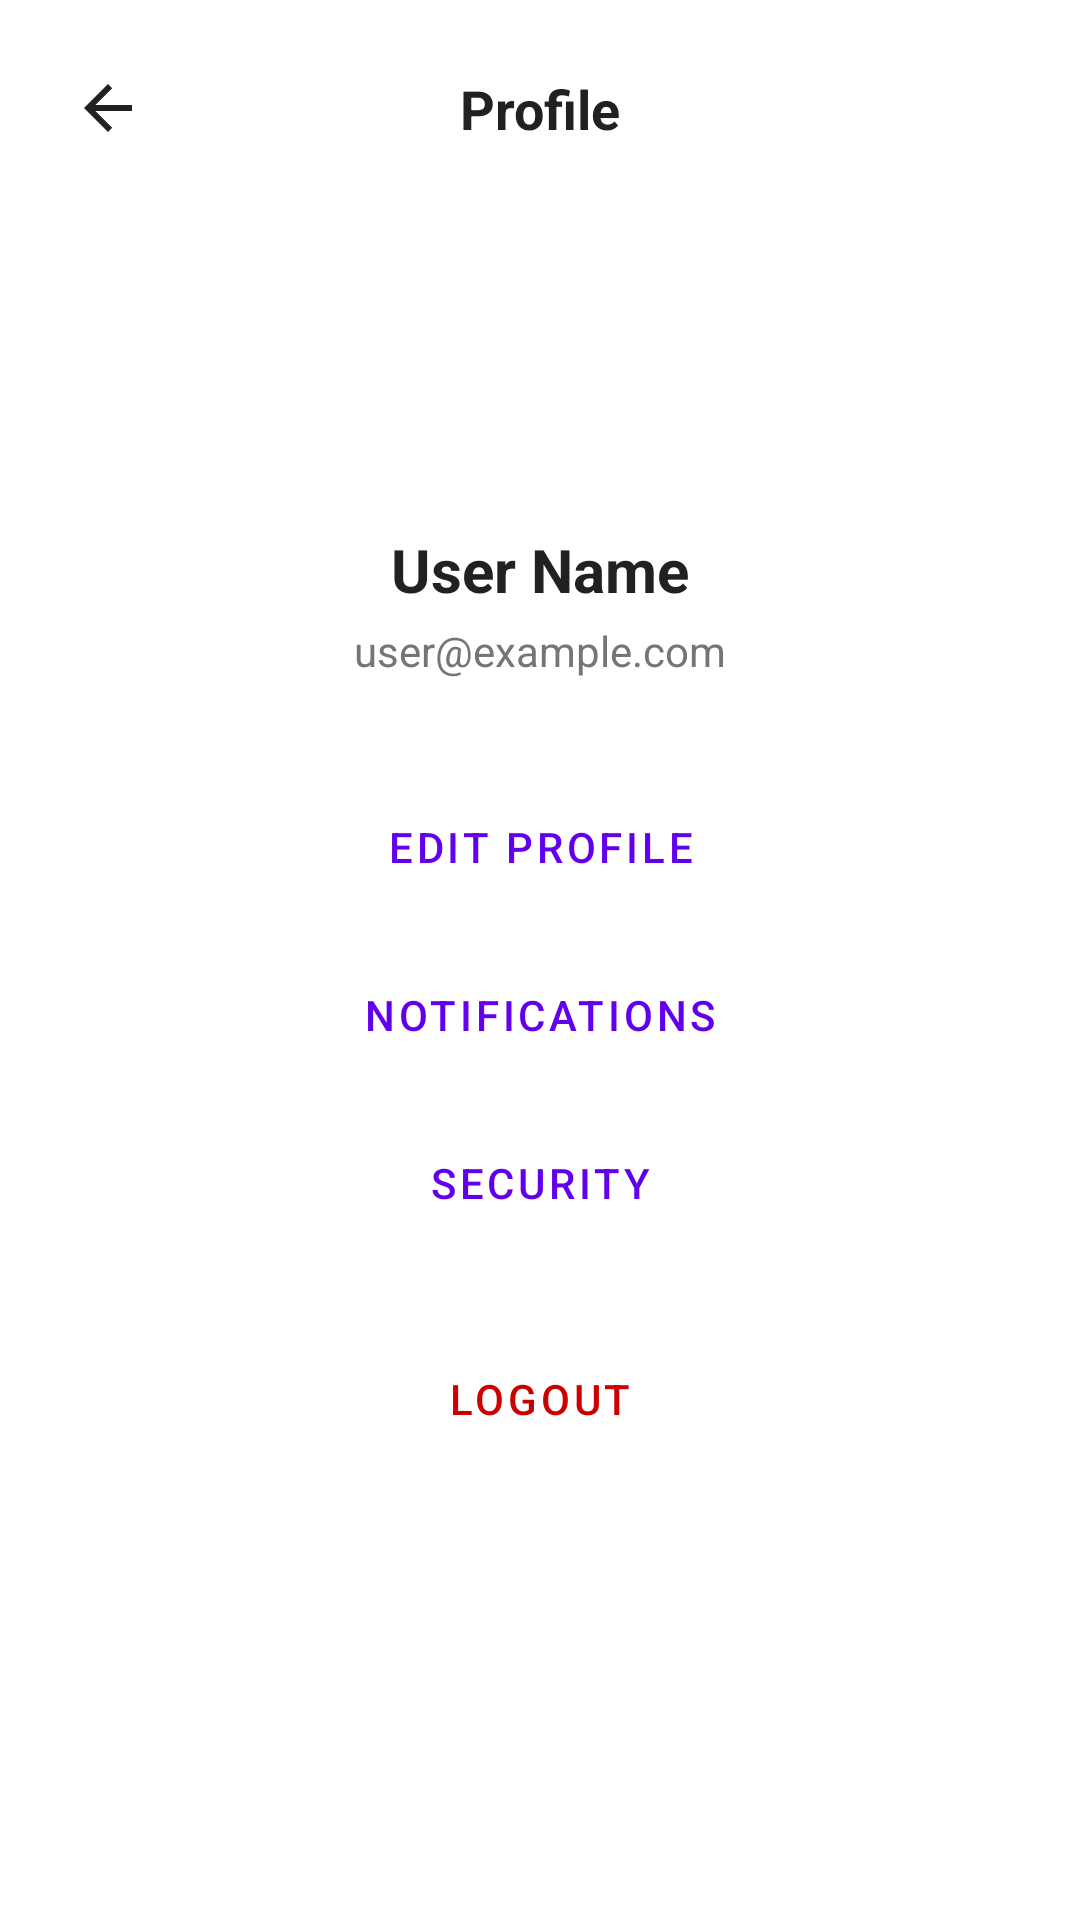

Layout XML and referenced resources for this Android screen:
<!-- AndroidManifest.xml: application theme Theme.BankingApp -->
<!-- res/layout/fragment_profile.xml -->
<?xml version="1.0" encoding="utf-8"?>
<androidx.constraintlayout.widget.ConstraintLayout xmlns:android="http://schemas.android.com/apk/res/android"
    xmlns:app="http://schemas.android.com/apk/res-auto"
    xmlns:tools="http://schemas.android.com/tools"
    android:layout_width="match_parent"
    android:layout_height="match_parent"
    android:background="@android:color/white"
    android:padding="24dp"
    tools:context=".ui.fragments.ProfileFragment">

    
    <ImageView
        android:id="@+id/btn_back"
        android:layout_width="24dp"
        android:layout_height="24dp"
        android:src="@drawable/abc_ic_ab_back_material"
        app:layout_constraintStart_toStartOf="parent"
        app:layout_constraintTop_toTopOf="parent"
        app:tint="@color/text_primary" />

    <TextView
        android:id="@+id/tv_title"
        android:layout_width="wrap_content"
        android:layout_height="wrap_content"
        android:text="Profile"
        android:textColor="@color/text_primary"
        android:textSize="18sp"
        android:textStyle="bold"
        app:layout_constraintBottom_toBottomOf="@id/btn_back"
        app:layout_constraintEnd_toEndOf="parent"
        app:layout_constraintStart_toStartOf="parent"
        app:layout_constraintTop_toTopOf="@id/btn_back" />

    
    <ImageView
        android:id="@+id/iv_avatar"
        android:layout_width="80dp"
        android:layout_height="80dp"
        android:layout_marginTop="32dp"
        android:src="@drawable/ic_profile_placeholder"
        app:layout_constraintEnd_toEndOf="parent"
        app:layout_constraintStart_toStartOf="parent"
        app:layout_constraintTop_toBottomOf="@id/tv_title" />

    
    <TextView
        android:id="@+id/tv_user_name"
        android:layout_width="wrap_content"
        android:layout_height="wrap_content"
        android:layout_marginTop="16dp"
        android:text="User Name"
        android:textColor="@color/text_primary"
        android:textSize="20sp"
        android:textStyle="bold"
        app:layout_constraintEnd_toEndOf="parent"
        app:layout_constraintStart_toStartOf="parent"
        app:layout_constraintTop_toBottomOf="@id/iv_avatar" />

    
    <TextView
        android:id="@+id/tv_user_email"
        android:layout_width="wrap_content"
        android:layout_height="wrap_content"
        android:layout_marginTop="4dp"
        android:text="user@example.com"
        android:textColor="@color/text_secondary"
        android:textSize="14sp"
        app:layout_constraintEnd_toEndOf="parent"
        app:layout_constraintStart_toStartOf="parent"
        app:layout_constraintTop_toBottomOf="@id/tv_user_name" />

    
    <Button
        android:id="@+id/btn_edit_profile"
        style="@style/Widget.MaterialComponents.Button.OutlinedButton"
        android:layout_width="match_parent"
        android:layout_height="wrap_content"
        android:layout_marginTop="32dp"
        android:text="Edit Profile"
        app:layout_constraintEnd_toEndOf="parent"
        app:layout_constraintStart_toStartOf="parent"
        app:layout_constraintTop_toBottomOf="@id/tv_user_email" />

    
    <Button
        android:id="@+id/btn_notifications"
        style="@style/Widget.MaterialComponents.Button.OutlinedButton"
        android:layout_width="match_parent"
        android:layout_height="wrap_content"
        android:layout_marginTop="8dp"
        android:text="Notifications"
        app:layout_constraintEnd_toEndOf="parent"
        app:layout_constraintStart_toStartOf="parent"
        app:layout_constraintTop_toBottomOf="@id/btn_edit_profile" />

    
    <Button
        android:id="@+id/btn_security"
        style="@style/Widget.MaterialComponents.Button.OutlinedButton"
        android:layout_width="match_parent"
        android:layout_height="wrap_content"
        android:layout_marginTop="8dp"
        android:text="Security"
        app:layout_constraintEnd_toEndOf="parent"
        app:layout_constraintStart_toStartOf="parent"
        app:layout_constraintTop_toBottomOf="@id/btn_notifications" />

    
    <Button
        android:id="@+id/btn_logout"
        style="@style/Widget.MaterialComponents.Button.TextButton"
        android:layout_width="match_parent"
        android:layout_height="wrap_content"
        android:layout_marginTop="24dp"
        android:text="Logout"
        android:textColor="@android:color/holo_red_dark"
        app:layout_constraintEnd_toEndOf="parent"
        app:layout_constraintStart_toStartOf="parent"
        app:layout_constraintTop_toBottomOf="@id/btn_security" />

</androidx.constraintlayout.widget.ConstraintLayout>
<!-- resources referenced by this layout -->
<resources>
  <color name="text_primary">#212121</color>
  <color name="text_secondary">#757575</color>
  <style name="Theme.BankingApp" parent="Theme.MaterialComponents.DayNight.NoActionBar">
          
          <item name="colorPrimary">@color/purple_500</item>
          <item name="colorPrimaryVariant">@color/purple_700</item>
          <item name="colorOnPrimary">@color/white</item>
          
          <item name="colorSecondary">@color/teal_200</item>
          <item name="colorSecondaryVariant">@color/teal_700</item>
          <item name="colorOnSecondary">@color/black</item>
          
          <item name="android:statusBarColor" tools:targetApi="l">?attr/colorPrimaryVariant</item>
          
      </style>
  <color name="purple_500">#FF6200EE</color>
  <color name="purple_700">#FF3700B3</color>
  <color name="white">#FFFFFFFF</color>
  <color name="teal_200">#FF03DAC5</color>
  <color name="teal_700">#FF018786</color>
  <color name="black">#FF000000</color>
</resources>
